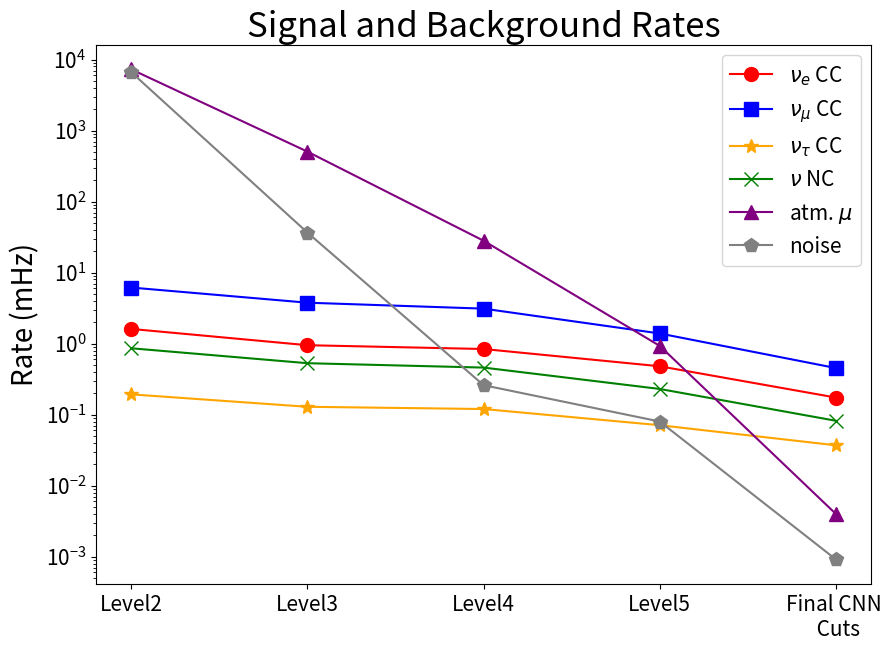

Generate this figure with matplotlib:
import numpy as np
import matplotlib.pyplot as plt
import matplotlib.colors as colors

levels = np.arange(2,7,1)
#level_names = ["Onsite Filter", "Fast Data-MC \n Agreement", 'Fast Noise &' +"\nMuon Rejection", "Tighter Muon \nCut", "Final CNN \n Cuts"]
level_names = ["Level2", "Level3", "Level4", "Level5", "Final CNN \n Cuts"]
flavor_names = [r'$\nu_e$' + " CC", r'$\nu_\mu$' + " CC", r'$\nu_\tau$' + " CC", r'$\nu$' + " NC", "atm. " + r'$\mu$', "noise"]
flavors = ["nuecc", "numucc", "nutaucc", "nunc", "mu", "noise"]

rates = {}
rates["nuecc"]   = [1.61, 0.95, 0.84, 0.48, 0.174]
rates["numucc"]  = [6.16, 3.77, 3.11, 1.39, 0.453]
rates["nutaucc"] = [0.193, 0.129, 0.12, 0.071, 0.037]
rates["nunc"]    = [0.86, 0.53, 0.46, 0.23, 0.082]
rates["mu"]      = [7273, 505, 28.1, 0.93, 0.004]
rates["noise"]   = [6621, 36.6, 0.26, 0.08,0.00091618]

fig, ax = plt.subplots(figsize=(10,7))
ax.set_title("Signal and Background Rates",fontsize=25)
#ax.set_xlabel("Cuts",fontsize=20)
ax.tick_params(axis="y",labelsize=15)
ax.set_xticks(levels)
ax.set_xticklabels(level_names,fontsize=15)
plt.yscale('log')
ax.set_ylabel("Rate (mHz)",fontsize=20)
color = ["red","blue","orange","green","purple","gray"]
marker = ["o","s","*","x","^","p"]
for i in range(0,6):
    name = flavors[i]
    ax.plot(levels,rates[name],label=flavor_names[i],marker=marker[i],markersize=10,color=color[i])
plt.legend(fontsize=15)
plt.savefig("rates.png")
